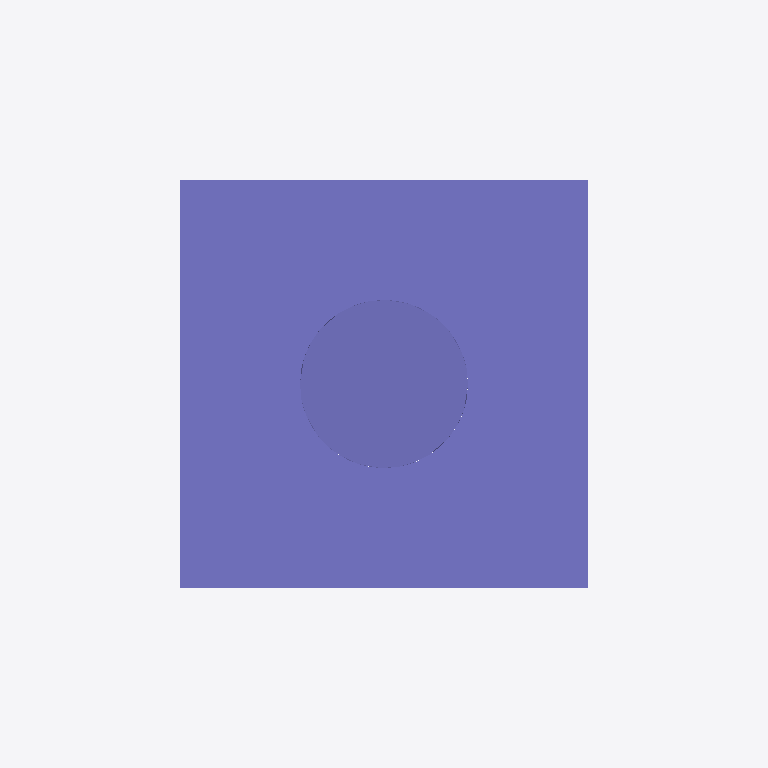
Plan cut of the same IFC building model at storey 'Ebene 0' (level 0.00 m, cut at 1.40 m), seen from above with north up, elements coloured by IFC class: 1 column (violet). Cut surfaces are drawn darker.
Extent 0.8 m × 0.5 m × 3.3 m (x, y, z). Storeys (1): Ebene 0 at 0.00 m. Elements (1): 1 IfcColumn.

HEADER;
FILE_DESCRIPTION(('ViewDefinition [CoordinationView_V2.0]','ExchangeRequirement []'),'2;1');
FILE_NAME('','2024-05-07T10:33:03',(''),(''),'ODA IFC SDK 22.6','22.1.1.516 - Exporter 22.1.1.516 - Default UI','');
FILE_SCHEMA(('IFC4'));
ENDSEC;
DATA;
#93=IFCPROJECT('3JkdSrIPPFBg8WI9Yiw3Uw',#20,'',$,$,'','',(#86),#83);
#105=IFCSITE('3JkdSrIPPFBg8WI9Yiw3Uu',#20,'Default',$,$,#104,$,$,.ELEMENT.,(42,24,53,508911),(-71,-15,-29,-58837),0.0,$,$);
#95=IFCBUILDING('3JkdSrIPPFBg8WI9Yiw3Ux',#20,'',$,$,#16,$,'',.ELEMENT.,$,$,#94);
#98=IFCBUILDINGSTOREY('3JkdSrIPPFBg8WI9XJ5yzH',#20,'Ebene 0',$,'Ebene:Ebene 1',#97,$,'Ebene 0',.ELEMENT.,0.0);
#1118=IFCCOLUMN('0Yjfl0fAH8hPZldt_wMDHF',#20,'DB_ZIM32_Mast_mittig:DB_ZIM32_Mast_mittig:14814491',$,'DB_ZIM32_Mast_mittig:DB_ZIM32_Mast_mittig',#1117,#1115,'14814491',.COLUMN.);
ENDSEC;
